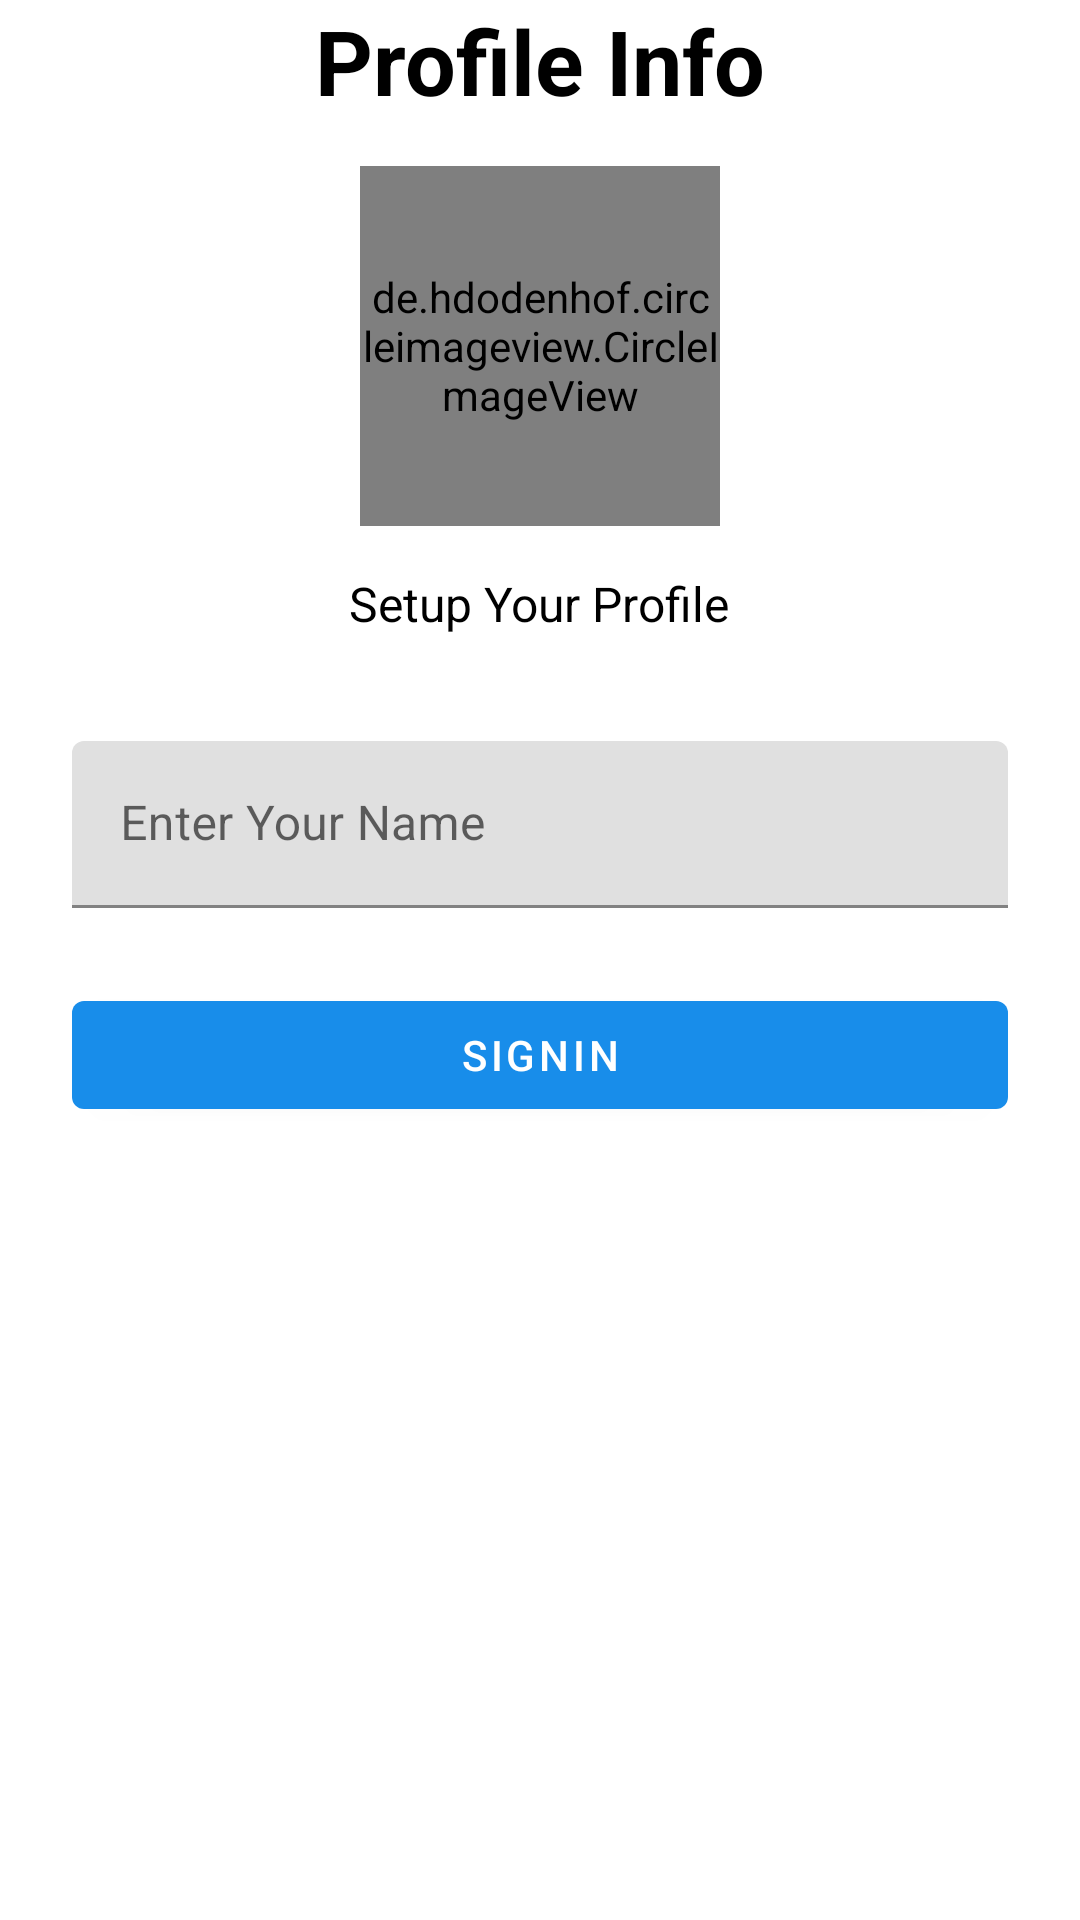

Produce the Android XML layout that renders to this screen, including the resource entries it uses.
<!-- AndroidManifest.xml: application theme Theme.Massenger -->
<!-- res/layout/activity_profile.xml -->
<?xml version="1.0" encoding="utf-8"?>
<LinearLayout xmlns:android="http://schemas.android.com/apk/res/android"
    xmlns:app="http://schemas.android.com/apk/res-auto"
    xmlns:tools="http://schemas.android.com/tools"
    android:layout_width="match_parent"
    android:gravity="center"
    android:paddingHorizontal="24dp"
    android:orientation="vertical"
    android:layout_height="match_parent"
    tools:context=".activity.ProfileActivity">

    <TextView
        android:layout_width="wrap_content"
        android:layout_height="wrap_content"
        android:textColor="@color/black"
        android:text="@string/profile_info"
        android:layout_marginBottom="15dp"
        android:textSize="30sp"
        android:textStyle="bold"/>

    <de.hdodenhof.circleimageview.CircleImageView
        android:layout_width="120dp"
        android:layout_height="120dp"
        android:src="@drawable/profile"
        android:id="@+id/userImage"/>

    <TextView
        android:layout_width="wrap_content"
        android:layout_height="wrap_content"
        android:textColor="@color/black"
        android:text="@string/setup_your_profile"
        android:layout_marginTop="15dp"
        android:layout_marginBottom="15dp"
        android:textSize="16sp"/>

    <com.google.android.material.textfield.TextInputLayout
        android:layout_width="match_parent"
        android:layout_height="match_parent">

        <com.google.android.material.textfield.TextInputEditText
            style="@style/ThemeOverlay.Material3.AutoCompleteTextView.OutlinedBox"
            android:layout_width="match_parent"
            android:layout_marginTop="20sp"
            android:id="@+id/userName"
            android:layout_height="wrap_content"
            android:hint="@string/enter_your_name" />

        <Button
            android:id="@+id/continuebtn"
            android:layout_width="match_parent"
            android:layout_marginTop="25dp"
            android:layout_height="wrap_content"
            android:layout_gravity="center_horizontal"
            android:text="@string/signin" />
    </com.google.android.material.textfield.TextInputLayout>


</LinearLayout>
<!-- resources referenced by this layout -->
<resources>
  <color name="black">#FF000000</color>
  <string name="enter_your_name">Enter Your Name</string>
  <string name="profile_info">Profile Info</string>
  <string name="setup_your_profile">Setup Your Profile</string>
  <string name="signin">Signin</string>
  <style name="Theme.Massenger" parent="Theme.MaterialComponents.DayNight.DarkActionBar">
          
          <item name="colorPrimary">@color/purple_500</item>
          <item name="colorPrimaryVariant">@color/purple_700</item>
          <item name="colorOnPrimary">@color/white</item>
          
          <item name="colorSecondary">@color/teal_200</item>
          <item name="colorSecondaryVariant">@color/teal_700</item>
          <item name="colorOnSecondary">@color/black</item>
          
          <item name="android:statusBarColor">?attr/colorPrimaryVariant</item>
          
      </style>
  <color name="purple_500">#188DEA</color>
  <color name="purple_700">#FF3700B3</color>
  <color name="white">#FFFFFFFF</color>
  <color name="teal_200">#FF03DAC5</color>
  <color name="teal_700">#FF018786</color>
</resources>
